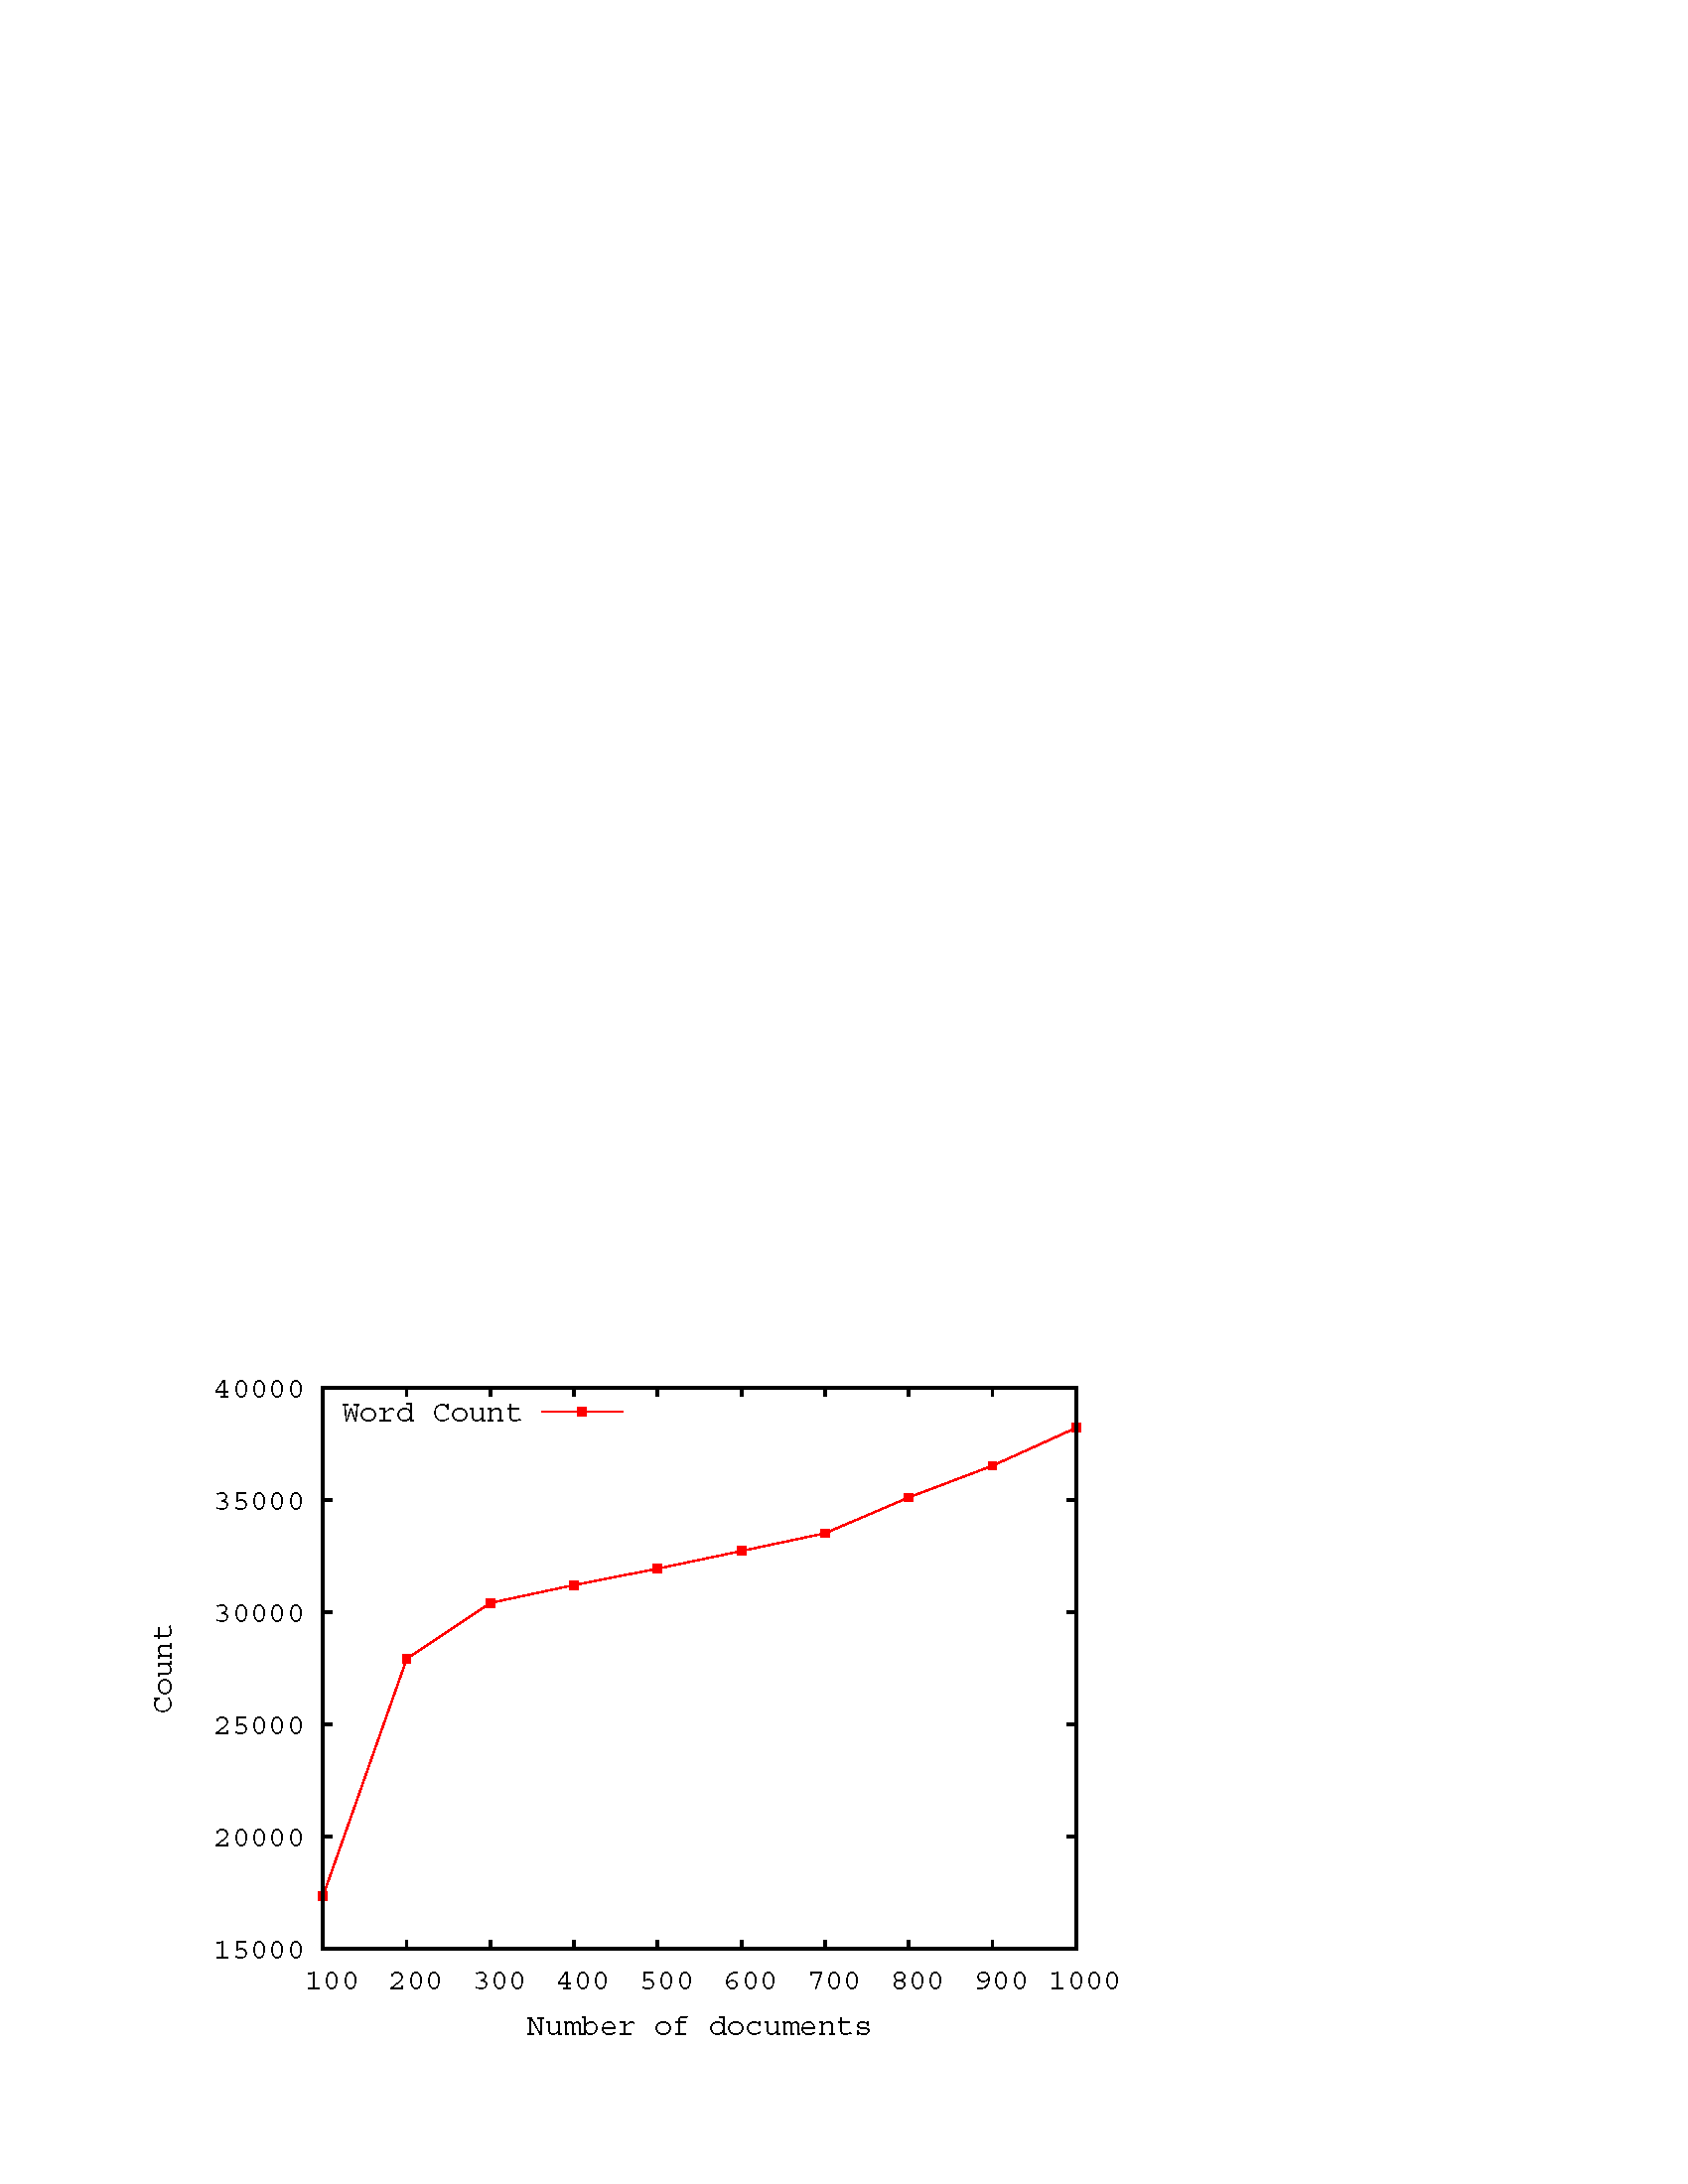

Recreate this plot in gnuplot.
set xlabel "Number of documents"
set ylabel "Count"
cd 'D:\Source Code\loccs\results\document\hidesp\wordcount'
set terminal postscript eps lw 2 "Times New Roman" 22
set output "wordcount1.eps"
set key left top
plot "wordcount1.txt" using 4:3 w lp pt 5 lt 1 linecolor 1 title "Word Count"
set output